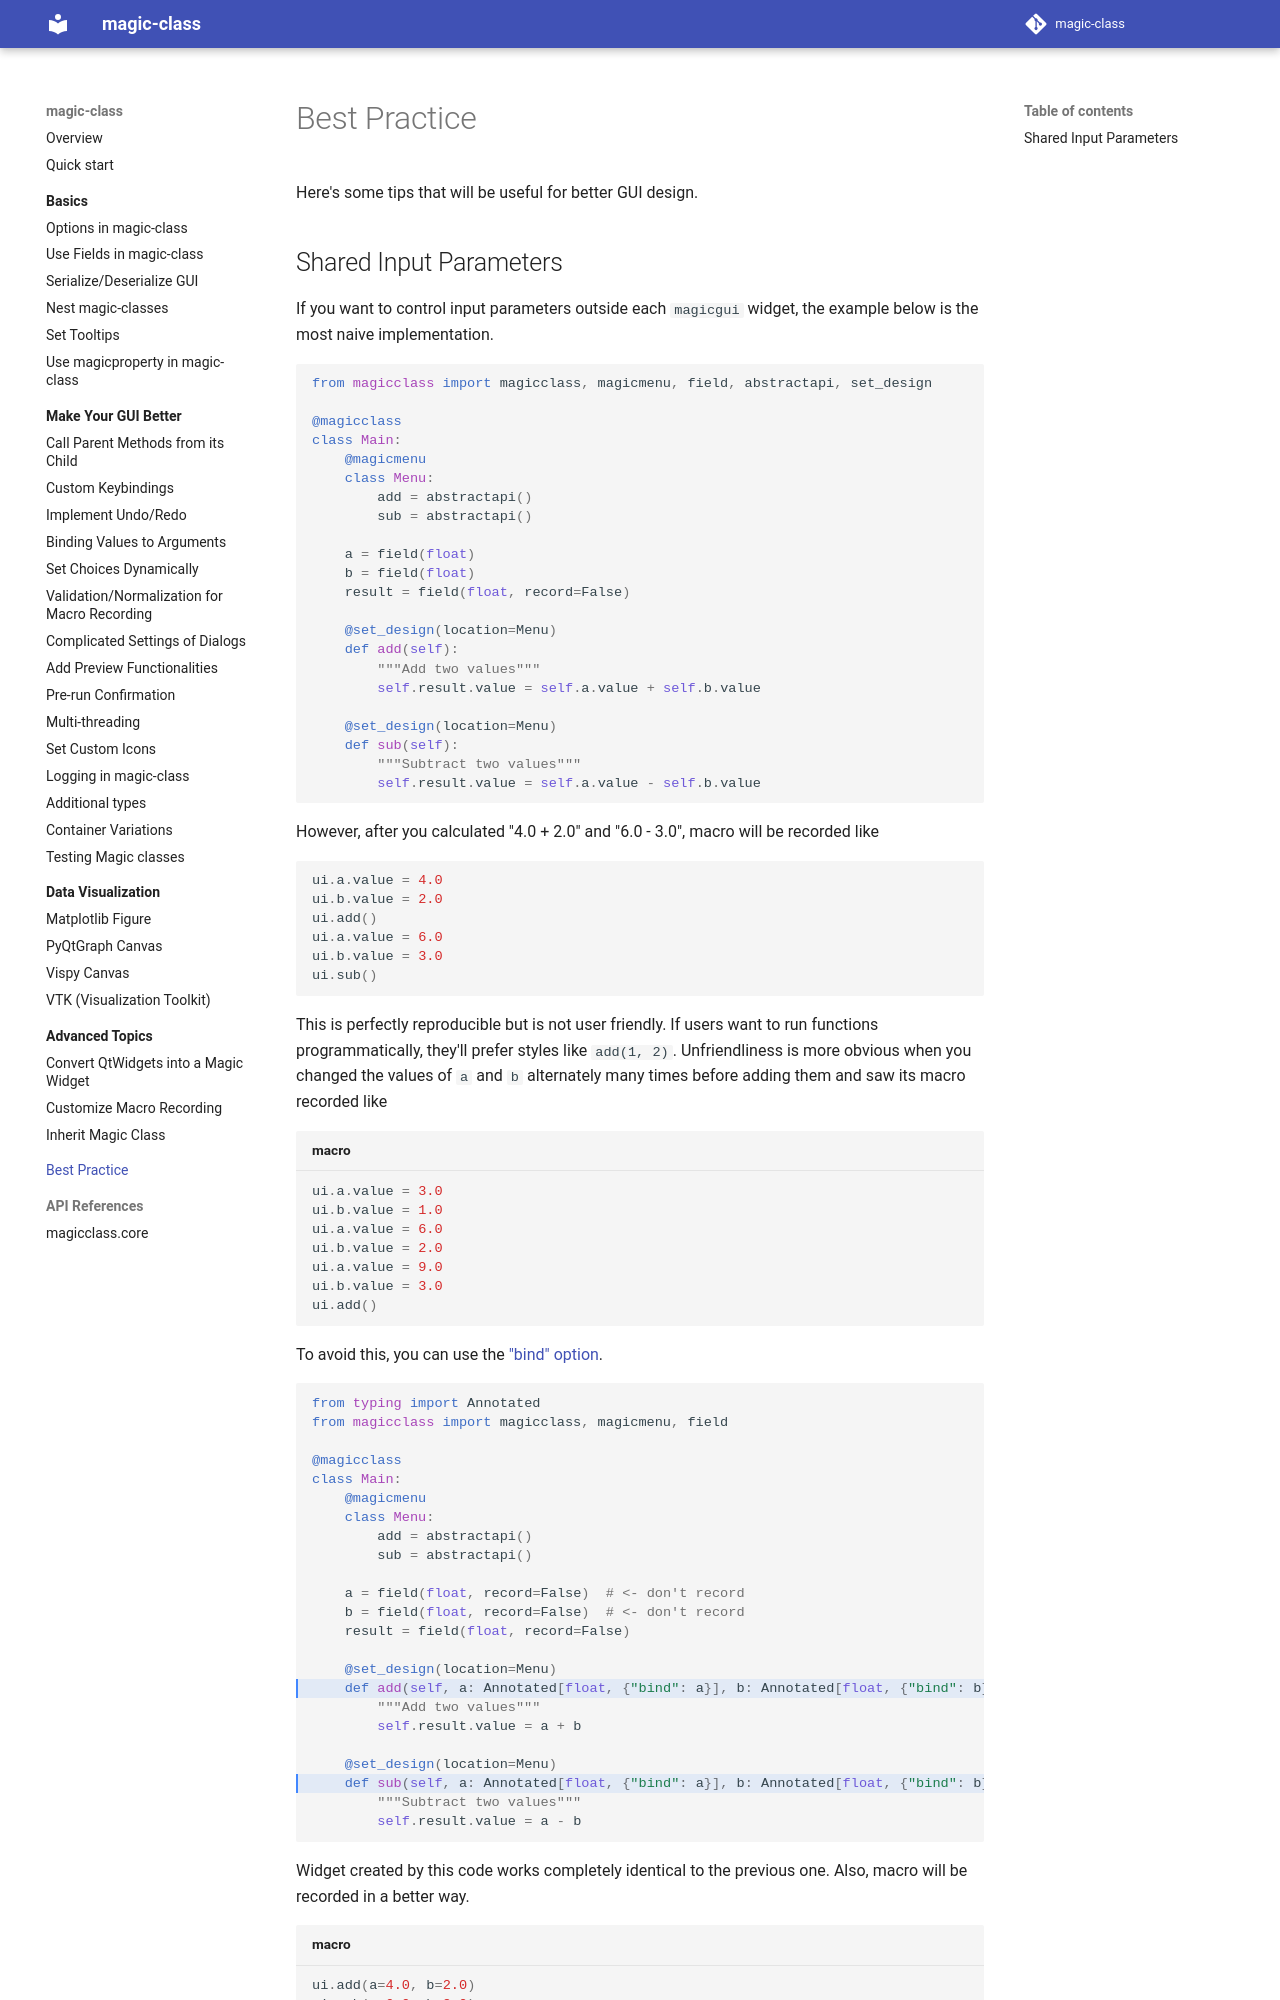

repository: hanjinliu/magic-class · page: best_practice/index.html · generator: mkdocs

# Best Practice

Here's some tips that will be useful for better GUI design.

## Shared Input Parameters

If you want to control input parameters outside each `magicgui` widget, the example
below is the most naive implementation.

``` python
from magicclass import magicclass, magicmenu, field, abstractapi, set_design

@magicclass
class Main:
    @magicmenu
    class Menu:
        add = abstractapi()
        sub = abstractapi()

    a = field(float)
    b = field(float)
    result = field(float, record=False)

    @set_design(location=Menu)
    def add(self):
        """Add two values"""
        self.result.value = self.a.value + self.b.value

    @set_design(location=Menu)
    def sub(self):
        """Subtract two values"""
        self.result.value = self.a.value - self.b.value
```

However, after you calculated "4.0 + 2.0" and "6.0 - 3.0", macro
will be recorded like

``` python
ui.a.value = 4.0
ui.b.value = 2.0
ui.add()
ui.a.value = 6.0
ui.b.value = 3.0
ui.sub()
```

This is perfectly reproducible but is not user friendly. If users want to run functions
programmatically, they'll prefer styles like `add(1, 2)`. Unfriendliness is more obvious
when you changed the values of `a` and `b` alternately many times before adding them and
saw its macro recorded like

``` python title="macro"
ui.a.value = 3.0
ui.b.value = 1.0
ui.a.value = 6.0
ui.b.value = 2.0
ui.a.value = 9.0
ui.b.value = 3.0
ui.add()
```

To avoid this, you can use the ["bind" option](make_better/bind.md).

``` python hl_lines="16 21"
from typing import Annotated
from magicclass import magicclass, magicmenu, field

@magicclass
class Main:
    @magicmenu
    class Menu:
        add = abstractapi()
        sub = abstractapi()

    a = field(float, record=False)  # <- don't record
    b = field(float, record=False)  # <- don't record
    result = field(float, record=False)

    @set_design(location=Menu)
    def add(self, a: Annotated[float, {"bind": a}], b: Annotated[float, {"bind": b}]):
        """Add two values"""
        self.result.value = a + b
